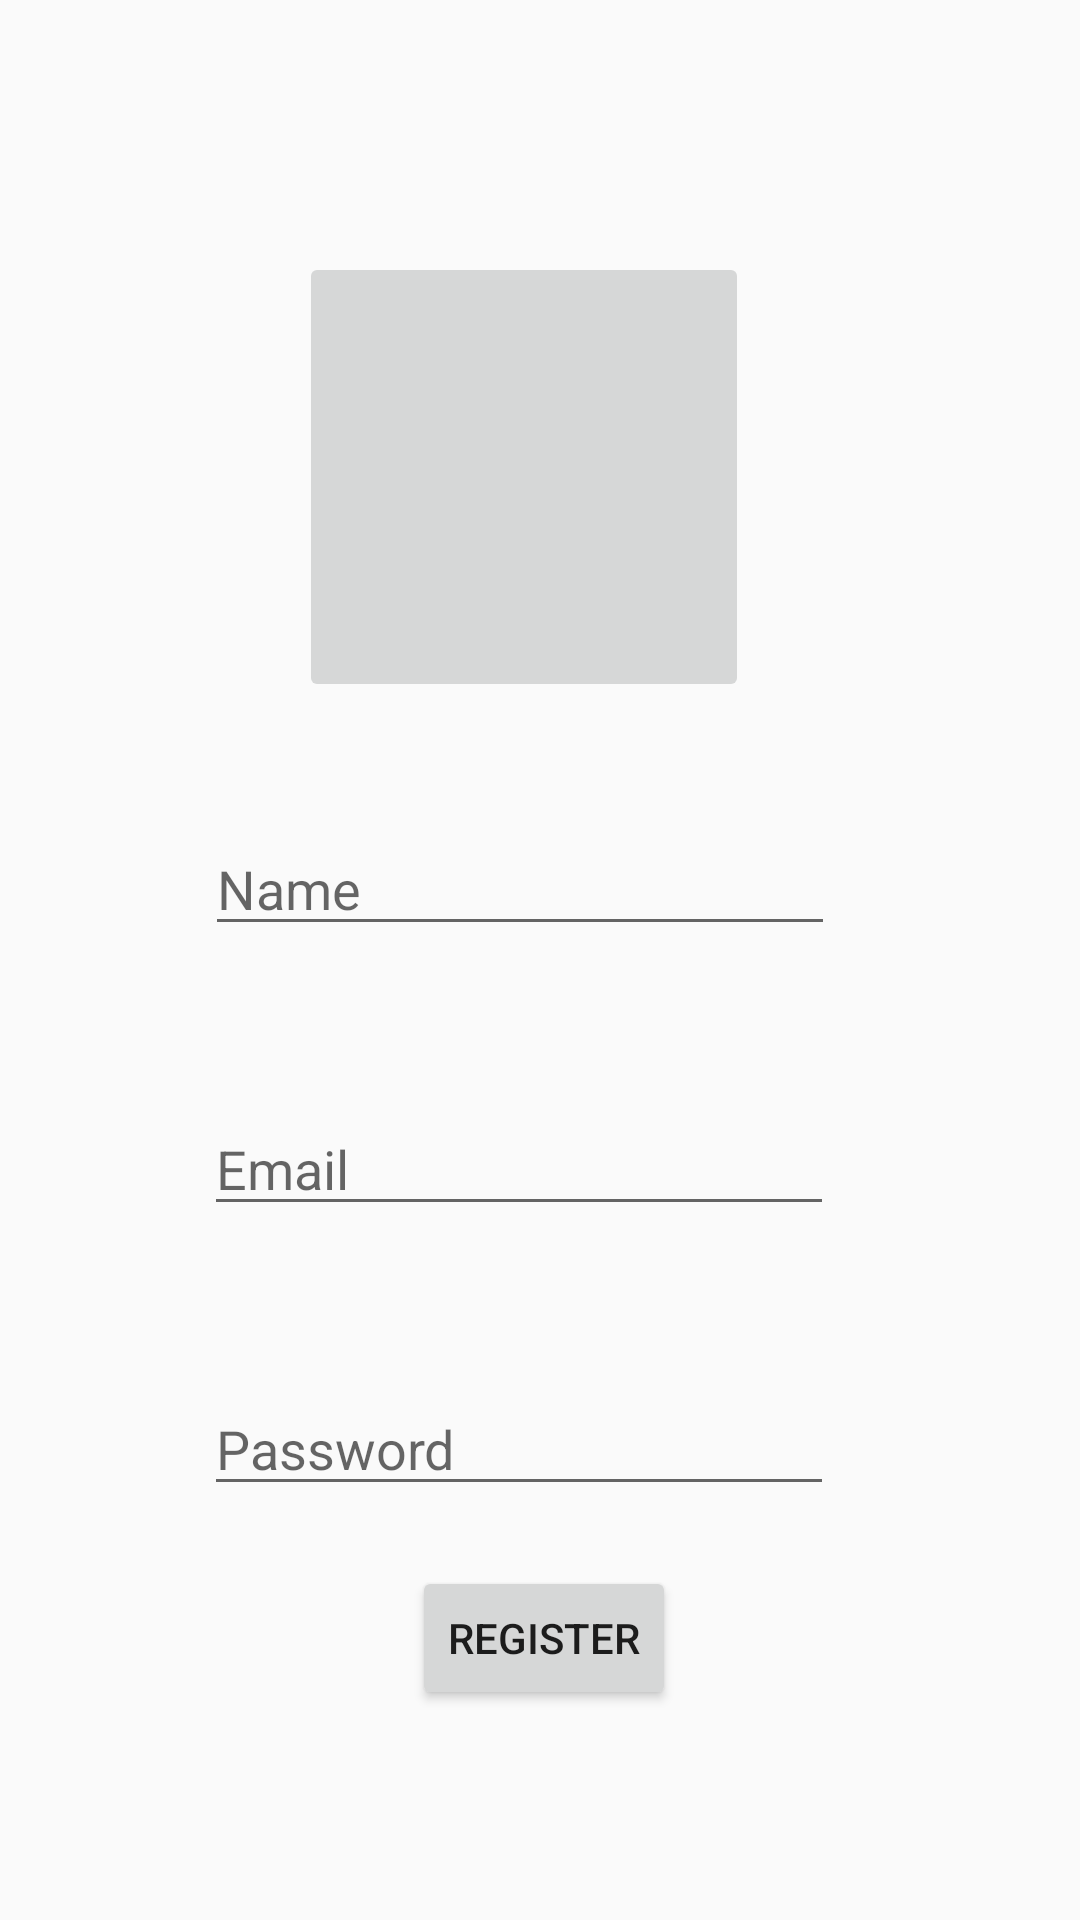

Here is an Android app screen rendered from its layout file. Give the layout XML and the strings, colors and styles it references.
<!-- AndroidManifest.xml: application theme AppTheme -->
<!-- res/layout/activity_register.xml -->
<?xml version="1.0" encoding="utf-8"?>
<androidx.constraintlayout.widget.ConstraintLayout xmlns:android="http://schemas.android.com/apk/res/android"
    xmlns:app="http://schemas.android.com/apk/res-auto"
    xmlns:tools="http://schemas.android.com/tools"
    android:layout_width="match_parent"
    android:layout_height="match_parent"
    tools:context=".RegisterActivity">

    <EditText
        android:id="@+id/email_et"
        android:layout_width="wrap_content"
        android:layout_height="wrap_content"
        android:layout_marginTop="52dp"
        android:ems="10"
        android:hint="Email"
        android:inputType="textPersonName"
        app:layout_constraintEnd_toEndOf="parent"
        app:layout_constraintHorizontal_bias="0.454"
        app:layout_constraintStart_toStartOf="parent"
        app:layout_constraintTop_toBottomOf="@+id/name_et" />

    <EditText
        android:id="@+id/password_et"
        android:layout_width="wrap_content"
        android:layout_height="wrap_content"
        android:layout_marginTop="52dp"
        android:ems="10"
        android:hint="Password"
        android:inputType="textPassword"
        app:layout_constraintEnd_toEndOf="parent"
        app:layout_constraintHorizontal_bias="0.0"
        app:layout_constraintStart_toStartOf="@+id/email_et"
        app:layout_constraintTop_toBottomOf="@+id/email_et" />

    <EditText
        android:id="@+id/name_et"
        android:layout_width="wrap_content"
        android:layout_height="wrap_content"
        android:layout_marginStart="8dp"
        android:layout_marginTop="40dp"
        android:layout_marginEnd="8dp"
        android:ems="10"
        android:hint="Name"
        android:inputType="textPersonName"
        app:layout_constraintEnd_toEndOf="parent"
        app:layout_constraintHorizontal_bias="0.45"
        app:layout_constraintStart_toStartOf="parent"
        app:layout_constraintTop_toBottomOf="@+id/profile_btn" />

    <Button
        android:id="@+id/register_btn"
        android:layout_width="wrap_content"
        android:layout_height="wrap_content"
        android:layout_marginTop="20dp"
        android:text="Register"
        app:layout_constraintEnd_toEndOf="@+id/password_et"
        app:layout_constraintHorizontal_bias="0.568"
        app:layout_constraintStart_toStartOf="@+id/password_et"
        app:layout_constraintTop_toBottomOf="@+id/password_et" />

    <ImageButton
        android:id="@+id/profile_btn"
        android:layout_width="150dp"
        android:layout_height="150dp"
        android:layout_marginTop="84dp"
        android:scaleType="centerInside"
        app:layout_constraintEnd_toEndOf="parent"
        app:layout_constraintHorizontal_bias="0.474"
        app:layout_constraintStart_toStartOf="parent"
        app:layout_constraintTop_toTopOf="parent"
        app:srcCompat="@drawable/common_google_signin_btn_icon_light_normal_background" />

    <ProgressBar
        android:id="@+id/progressBar"
        style="?android:attr/progressBarStyleHorizontal"
        android:layout_width="0dp"
        android:layout_height="wrap_content"
        android:layout_marginStart="8dp"
        android:layout_marginTop="44dp"
        android:layout_marginEnd="8dp"
        android:indeterminate="true"
        android:visibility="invisible"
        app:layout_constraintEnd_toEndOf="parent"
        app:layout_constraintStart_toStartOf="parent"
        app:layout_constraintTop_toBottomOf="@+id/register_btn" />
</androidx.constraintlayout.widget.ConstraintLayout>
<!-- resources referenced by this layout -->
<resources>
  <style name="AppTheme" parent="Theme.AppCompat.Light.NoActionBar">
          
          <item name="colorPrimary">@color/colorPrimary</item>
          <item name="colorPrimaryDark">@color/colorPrimaryDark</item>
          <item name="colorAccent">@color/colorAccent</item>
      </style>
  <!-- not gathered from this repository: default colours our renderer supplied (Android Studio template values) -->
  <color name="colorPrimary">#FF6200EE</color>
  <color name="colorPrimaryDark">#FF3700B3</color>
  <color name="colorAccent">#FF03DAC5</color>
</resources>
